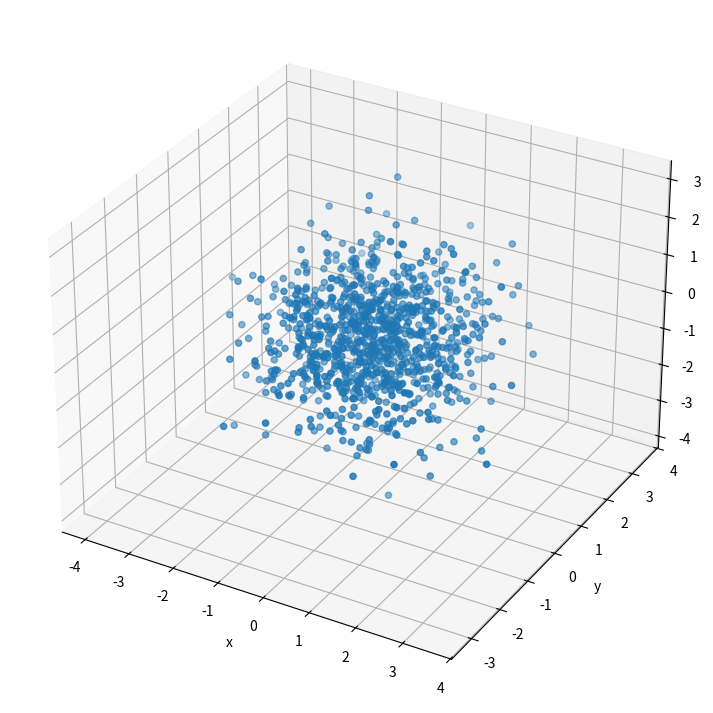

Generate this figure with matplotlib:

import matplotlib.pyplot as plt
import numpy as np

def main():
    
    fig = plt.figure()
    ax = fig.add_subplot(projection="3d")
    fig.set_figwidth(16)
    fig.set_figheight(9)

    x = np.random.randn(1000)
    y = np.random.randn(1000)
    z = np.random.randn(1000)

    ax.set_xlabel('x')
    ax.set_ylabel('y')
    ax.set_zlabel('z')

    ax.scatter(x, y, z)

    plt.show()

if __name__ == "__main__":
    main()